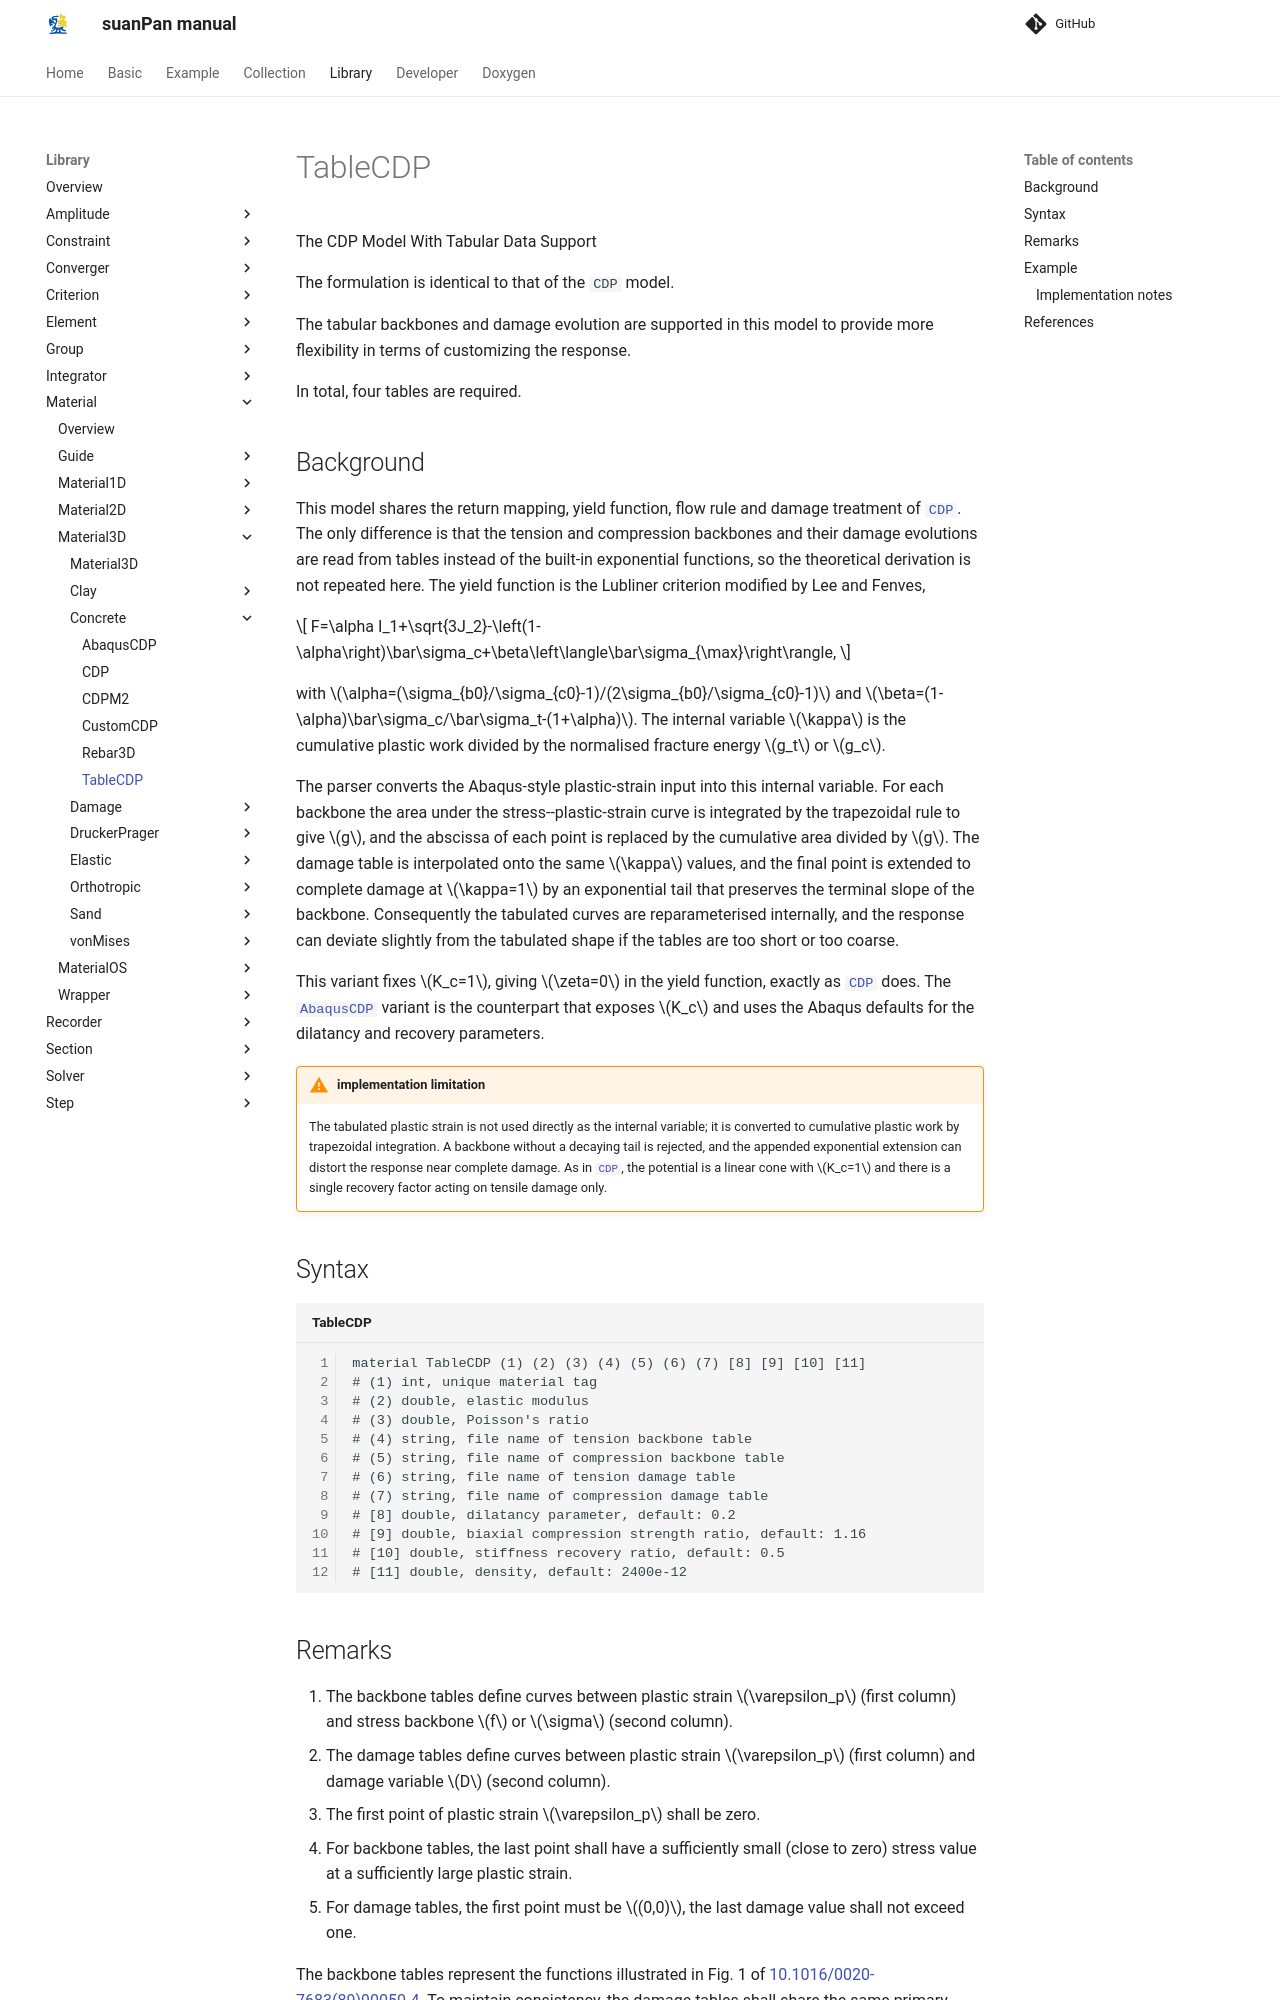

repository: TLCFEM/suanPan-manual · page: 4.4/Library/Material/Material3D/Concrete/TableCDP/index.html · generator: mkdocs

# TableCDP

The CDP Model With Tabular Data Support

The formulation is identical to that of the `CDP` model.

The tabular backbones and damage evolution are supported in this model to provide more flexibility in terms of customizing the response.

In total, four tables are required.

## Background

This model shares the return mapping, yield function, flow rule and damage treatment of [`CDP`](CDP.md).
The only difference is that the tension and compression backbones and their damage evolutions are read from tables instead of the built-in exponential functions, so the theoretical derivation is not repeated here.
The yield function is the Lubliner criterion modified by Lee and Fenves,

$$
F=\alpha I_1+\sqrt{3J_2}-\left(1-\alpha\right)\bar\sigma_c+\beta\left\langle\bar\sigma_{\max}\right\rangle,
$$

with $$\alpha=(\sigma_{b0}/\sigma_{c0}-1)/(2\sigma_{b0}/\sigma_{c0}-1)$$ and $$\beta=(1-\alpha)\bar\sigma_c/\bar\sigma_t-(1+\alpha)$$.
The internal variable $$\kappa$$ is the cumulative plastic work divided by the normalised fracture energy $$g_t$$ or $$g_c$$.

The parser converts the Abaqus-style plastic-strain input into this internal variable.
For each backbone the area under the stress--plastic-strain curve is integrated by the trapezoidal rule to give $$g$$, and the abscissa of each point is replaced by the cumulative area divided by $$g$$.
The damage table is interpolated onto the same $$\kappa$$ values, and the final point is extended to complete damage at $$\kappa=1$$ by an exponential tail that preserves the terminal slope of the backbone.
Consequently the tabulated curves are reparameterised internally, and the response can deviate slightly from the tabulated shape if the tables are too short or too coarse.

This variant fixes $$K_c=1$$, giving $$\zeta=0$$ in the yield function, exactly as [`CDP`](CDP.md) does.
The [`AbaqusCDP`](AbaqusCDP.md) variant is the counterpart that exposes $$K_c$$ and uses the Abaqus defaults for the dilatancy and recovery parameters.

!!! warning "implementation limitation"
    The tabulated plastic strain is not used directly as the internal variable; it is converted to cumulative plastic work by trapezoidal integration.
    A backbone without a decaying tail is rejected, and the appended exponential extension can distort the response near complete damage.
    As in [`CDP`](CDP.md), the potential is a linear cone with $$K_c=1$$ and there is a single recovery factor acting on tensile damage only.
